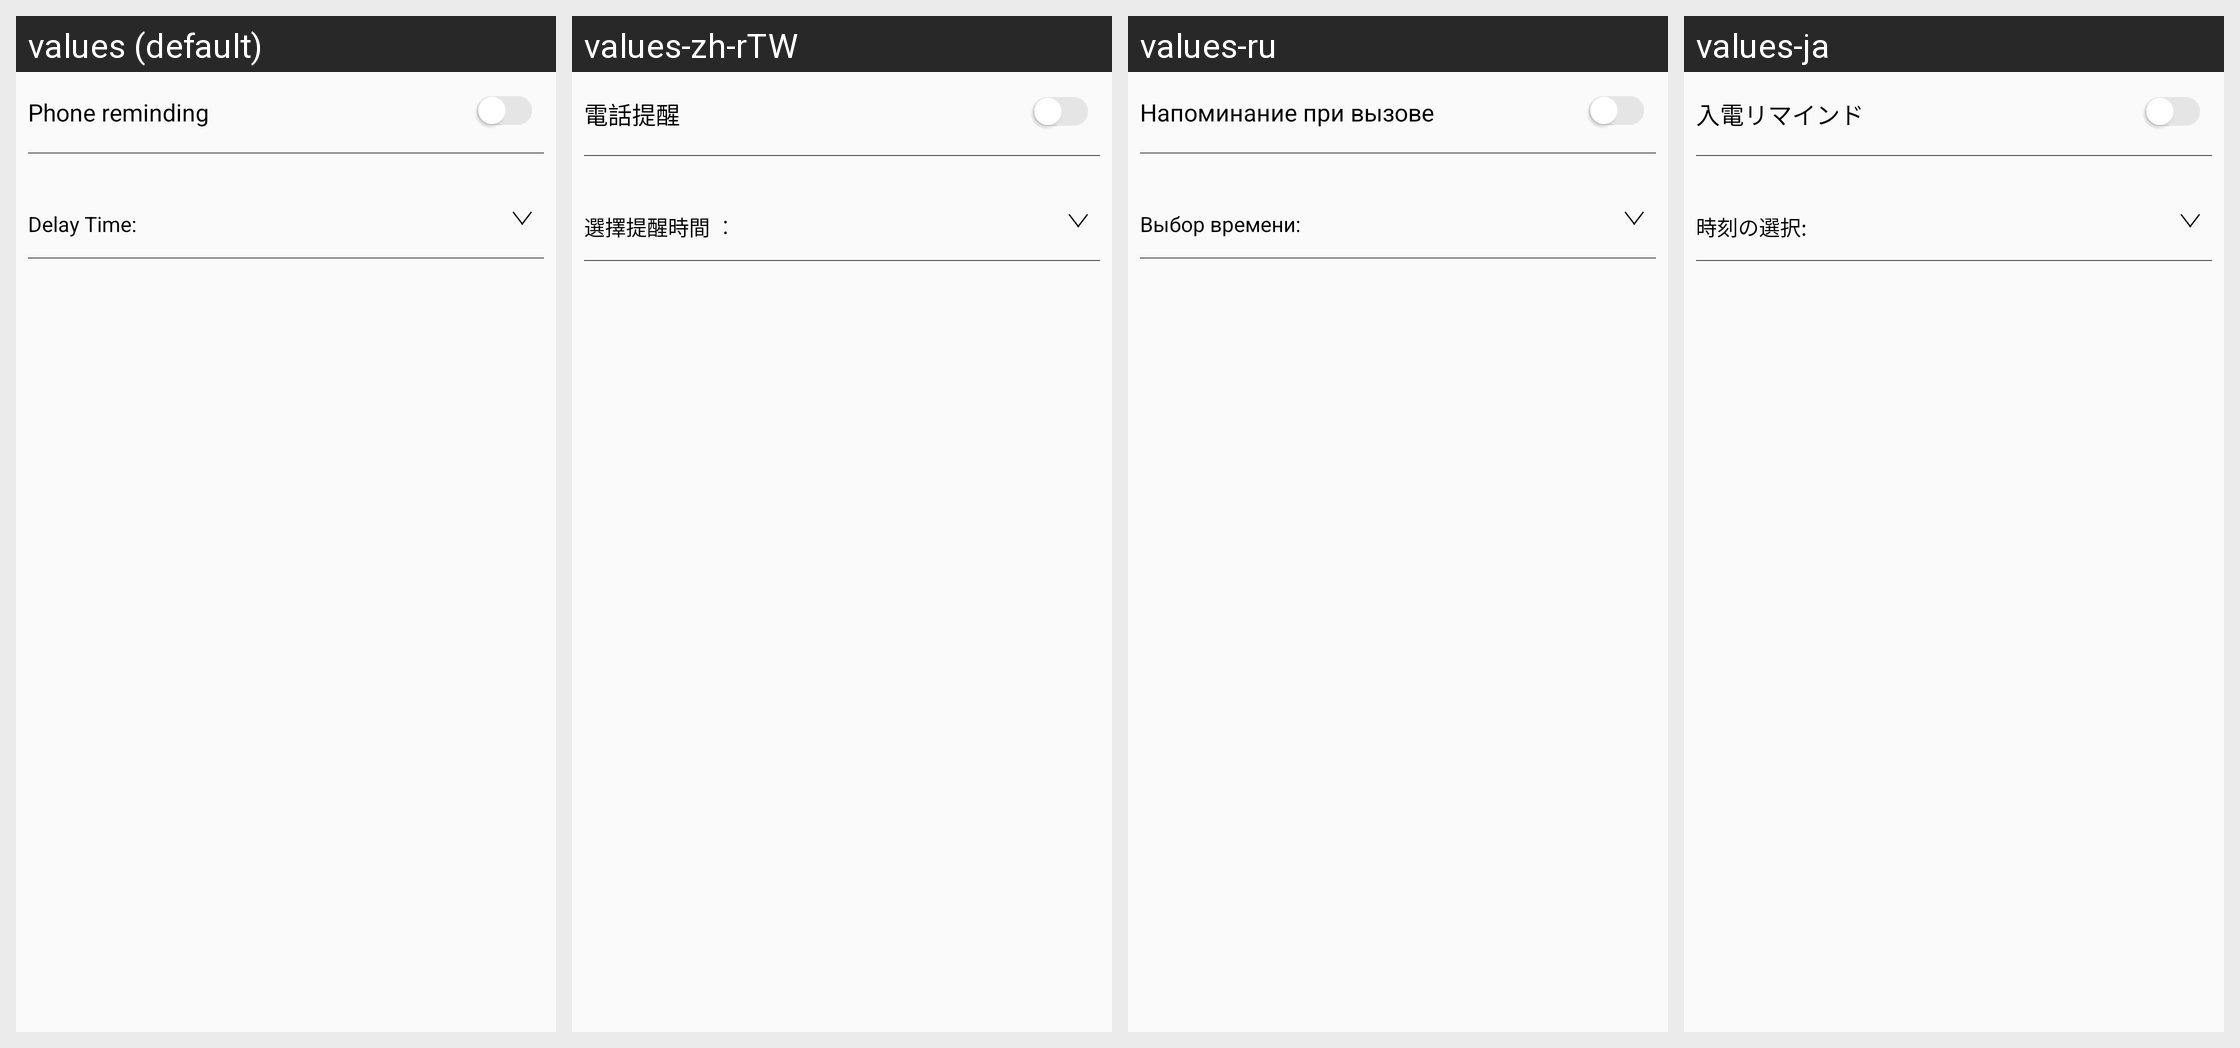

The Android screen above is rendered under several locales of the same app. Produce the string resources it draws, with the default and per-locale values.
Android screen res/layout/fragment_ring.xml rendered under 4 locales, left to right: values (default), values-zh-rTW, values-ru, values-ja. Device: Nexus 5 (rendered at 1080×1920; each locale shown at half size, 540×960, under a caption strip naming it); theme AppTheme.
Other locales in the repository, not shown: values-de, values-es, values-fr, values-it, values-ko-rKR, values-pl-rPL, values-pt, values-th, values-tr, values-zh-rCN, values-zh-rHK.
Strings drawn on this screen, with the default value and each locale's value (text and hints the layout hard-codes, and strings that could not be matched under every locale, appear in the picture but are not listed):

phone_remind
  values: Phone reminding
  values-zh-rTW: 電話提醒
  values-ru: Напоминание при вызове
  values-ja: 入電リマインド

choose_the_remind_time
  values: Delay Time:
  values-zh-rTW: 選擇提醒時間 ︰
  values-ru: Выбор времени:
  values-ja: 時刻の選択:
